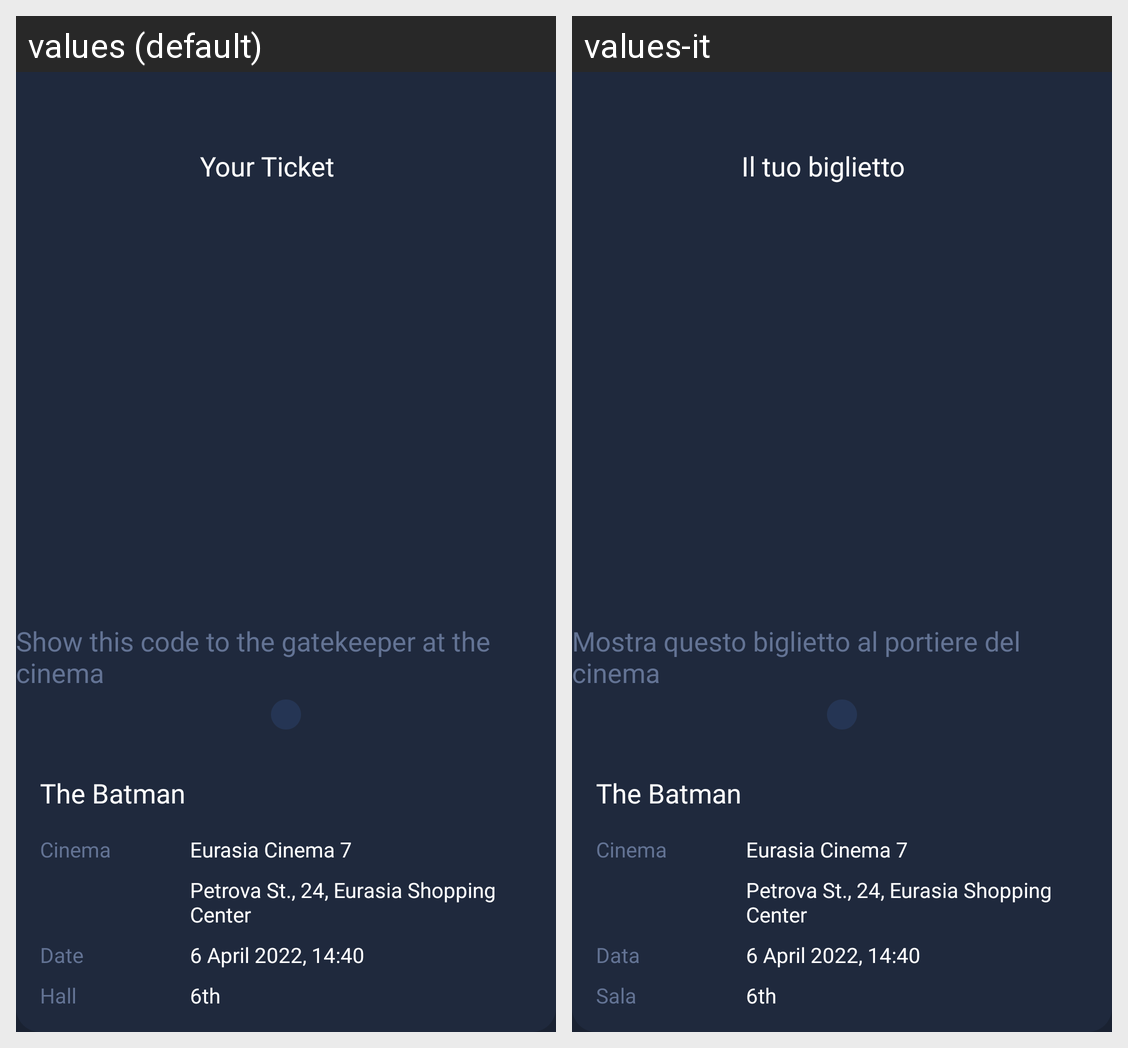

Locale-by-locale string values for the Android screen shown in this grid:
Android screen res/layout/fragment_ticket.xml rendered under 2 locales, left to right: values (default), values-it. Device: Nexus 5 (rendered at 1080×1920; each locale shown at half size, 540×960, under a caption strip naming it); theme Theme.AbosuleCinemaApp.
Strings drawn on this screen, with the default value and each locale's value (text and hints the layout hard-codes, and strings that could not be matched under every locale, appear in the picture but are not listed):

your_ticket
  values: Your Ticket
  values-it: Il tuo biglietto

show_this_code_to_the_gatekeeper_at_the_cinema
  values: Show this code to the gatekeeper at the cinema
  values-it: Mostra questo biglietto al portiere del cinema

the_batman
  values: The Batman
  values-it: The Batman

cinema
  values: Cinema
  values-it: Cinema

eurasia_cinema_7
  values: Eurasia Cinema 7
  values-it: Eurasia Cinema 7

petrova_st_24_eurasia_shopping_center
  values: Petrova St., 24, Eurasia Shopping Center
  values-it: Petrova St., 24, Eurasia Shopping Center

date
  values: Date
  values-it: Data

_6_april_2022_14_40
  values: 6 April 2022, 14:40
  values-it: 6 April 2022, 14:40

hall
  values: Hall
  values-it: Sala

_6th
  values: 6th
  values-it: 6th
